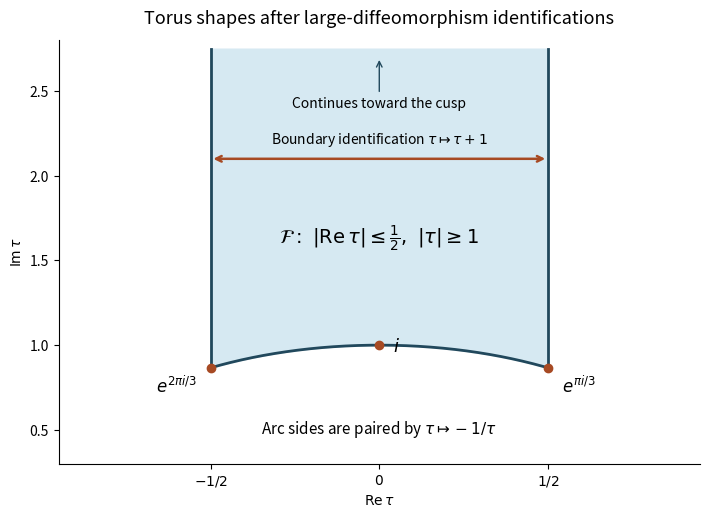

This figure's Python source:
"""Original plot of the modular fundamental domain; output PNG to cwd."""
from pathlib import Path
import matplotlib
matplotlib.use('Agg')
import matplotlib.pyplot as plt
import numpy as np

x=np.linspace(-.5,.5,501)
y=np.sqrt(1-x*x)
fig,ax=plt.subplots(figsize=(7.5,5.5),dpi=120,facecolor='white')
ax.fill_between(x,y,2.75,color='#d6e9f2')
ax.plot(x,y,color='#21485c',lw=2)
for a in [-.5,.5]:ax.plot([a,a],[np.sqrt(3)/2,2.75],color='#21485c',lw=2)
ax.annotate('',xy=(.5,2.1),xytext=(-.5,2.1),arrowprops={'arrowstyle':'<->','color':'#a74a23','lw':1.8})
ax.text(0,2.19,r'Boundary identification $\tau\mapsto\tau+1$',ha='center',fontsize=10)
ax.text(0,1.6,r'$\mathcal{F}:\ |\mathrm{Re}\,\tau|\leq\frac{1}{2},\ |\tau|\geq1$',ha='center',fontsize=14)
ax.annotate('Continues toward the cusp',xy=(0,2.7),xytext=(0,2.4),ha='center',fontsize=10,arrowprops={'arrowstyle':'->','color':'#21485c'})
ax.plot(0,1,'o',color='#a74a23');ax.text(.04,.96,r'$i$',fontsize=13)
for a in [-.5,.5]:ax.plot(a,np.sqrt(3)/2,'o',color='#a74a23')
ax.text(-.54,.72,r'$e^{2\pi i/3}$',ha='right',fontsize=12)
ax.text(.54,.72,r'$e^{\pi i/3}$',ha='left',fontsize=12)
ax.text(0,.48,r'Arc sides are paired by $\tau\mapsto-1/\tau$',ha='center',fontsize=11)
ax.set(xlim=(-.95,.95),ylim=(.3,2.8),xlabel=r'$\mathrm{Re}\,\tau$',ylabel=r'$\mathrm{Im}\,\tau$')
ax.set_xticks([-.5,0,.5]);ax.set_xticklabels([r'$-1/2$',r'$0$',r'$1/2$'])
ax.set_title('Torus shapes after large-diffeomorphism identifications',fontsize=13,pad=12)
ax.spines[['top','right']].set_visible(False)
fig.subplots_adjust(left=.11,right=.965,bottom=.11,top=.88)
fig.savefig(Path.cwd()/'paper-49-modular-domain.png',facecolor='white',transparent=False)
plt.close(fig)
